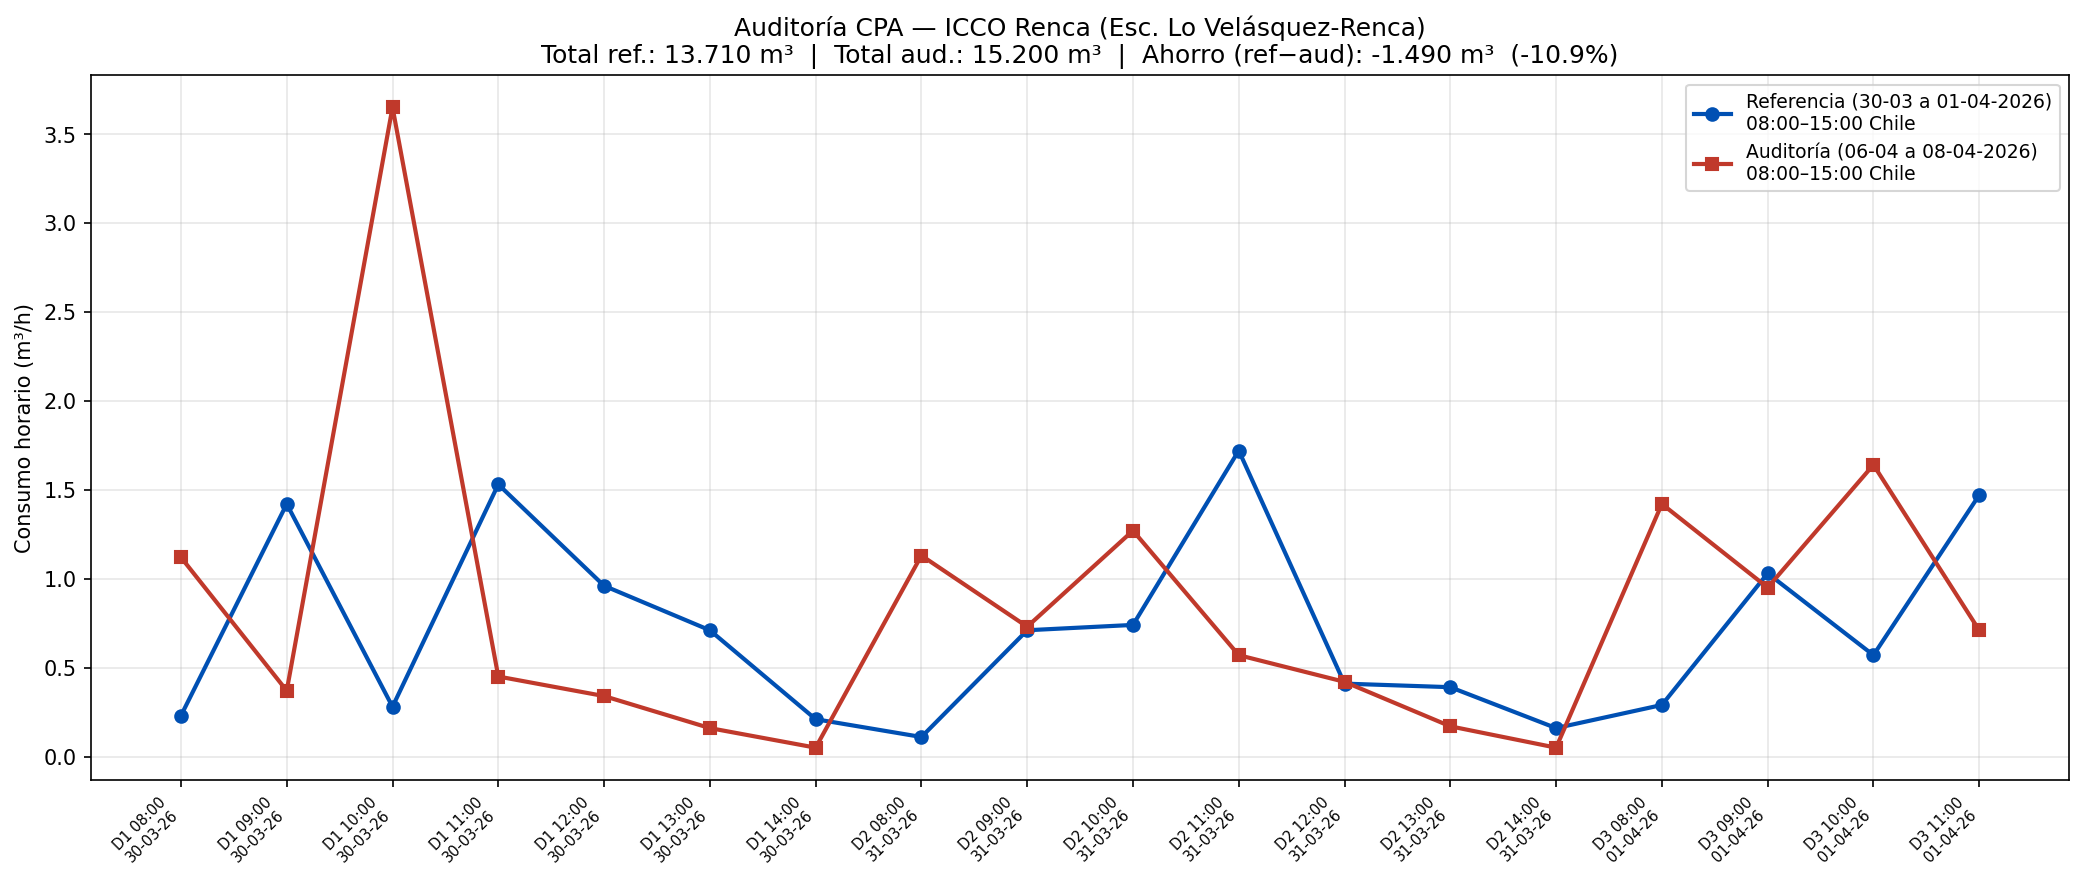

The file beside this chart, header and first rows:
metrica, valor
node_id, 000017-04
punto, ICCO Renca (Esc. Lo Velásquez-Renca)
ventana_horaria_chile, 08:00 a 15:00 (hora inicio inclusive, fi…
total_m3_referencia, 13.71
total_m3_auditoria, 15.2
ahorro_m3_referencia_menos_auditoria, -1.49
rendimiento_ahorro_pct_sobre_referencia, -10.87
indice, etiqueta, m3_h_referencia, m3_h_auditoria
0, D1 08:00?30-03-26, 0.23, 1.12
1, D1 09:00?30-03-26, 1.42, 0.37
2, D1 10:00?30-03-26, 0.28, 3.65
3, D1 11:00?30-03-26, 1.53, 0.45
4, D1 12:00?30-03-26, 0.96, 0.34
5, D1 13:00?30-03-26, 0.71, 0.16
6, D1 14:00?30-03-26, 0.21, 0.05
7, D2 08:00?31-03-26, 0.11, 1.13
8, D2 09:00?31-03-26, 0.71, 0.73
9, D2 10:00?31-03-26, 0.74, 1.27
10, D2 11:00?31-03-26, 1.72, 0.57
11, D2 12:00?31-03-26, 0.41, 0.42
12, D2 13:00?31-03-26, 0.39, 0.17
13, D2 14:00?31-03-26, 0.16, 0.05
14, D3 08:00?01-04-26, 0.29, 1.42
15, D3 09:00?01-04-26, 1.03, 0.95
16, D3 10:00?01-04-26, 0.57, 1.64
17, D3 11:00?01-04-26, 1.47, 0.71
